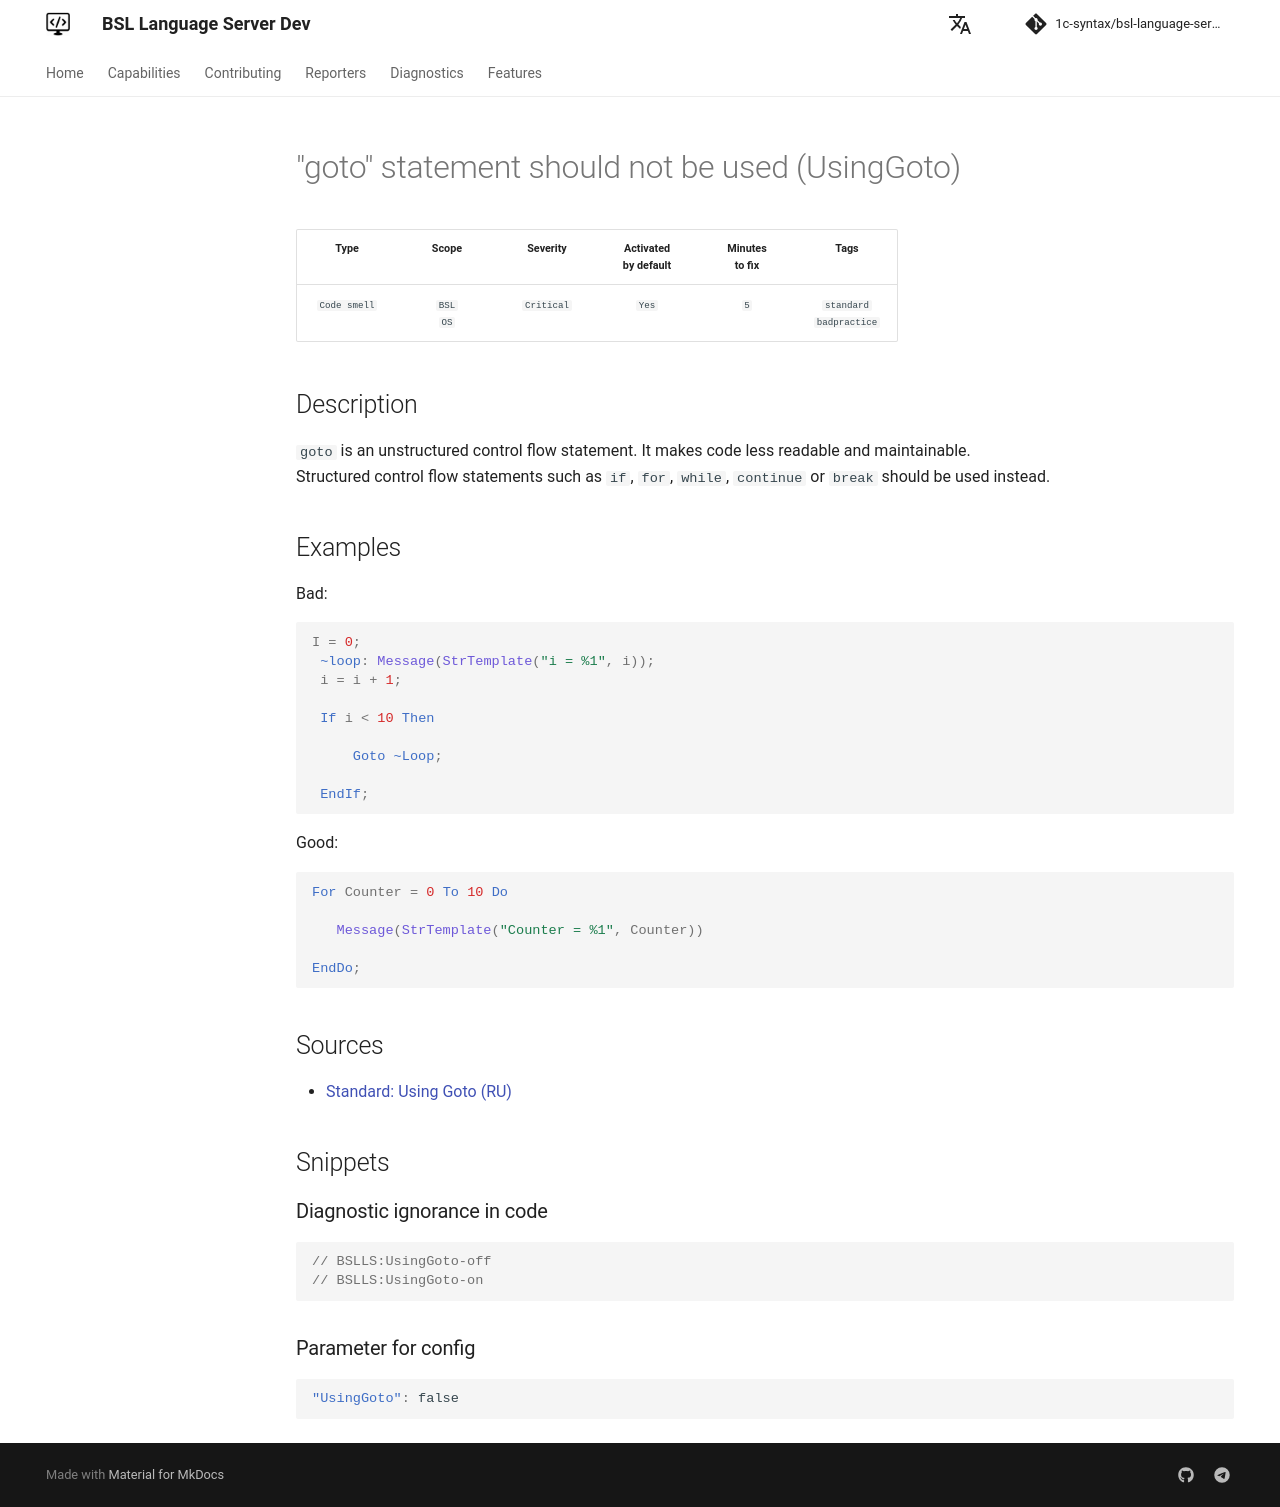

repository: 1c-syntax/bsl-language-server · page: dev/en/diagnostics/UsingGoto/index.html · generator: mkdocs

# "goto" statement should not be used (UsingGoto)

<!-- Блоки выше заполняются автоматически, не трогать -->
## Description

`goto` is an unstructured control flow statement. It makes code less readable and maintainable.  
Structured control flow statements such as `if`, `for`, `while`, `continue` or `break` should be used instead.

## Examples

Bad:

```bsl
I = 0;
 ~loop: Message(StrTemplate("i = %1", i));
 i = i + 1;

 If i < 10 Then

     Goto ~Loop;

 EndIf;
```

Good:

```bsl
For Counter = 0 To 10 Do

   Message(StrTemplate("Counter = %1", Counter))

EndDo;
```

## Sources
<!-- Необходимо указывать ссылки на все источники, из которых почерпнута информация для создания диагностики -->

* [Standard: Using Goto (RU)](https://its.1c.ru/db/v8std/content/547/hdoc/_top/)
